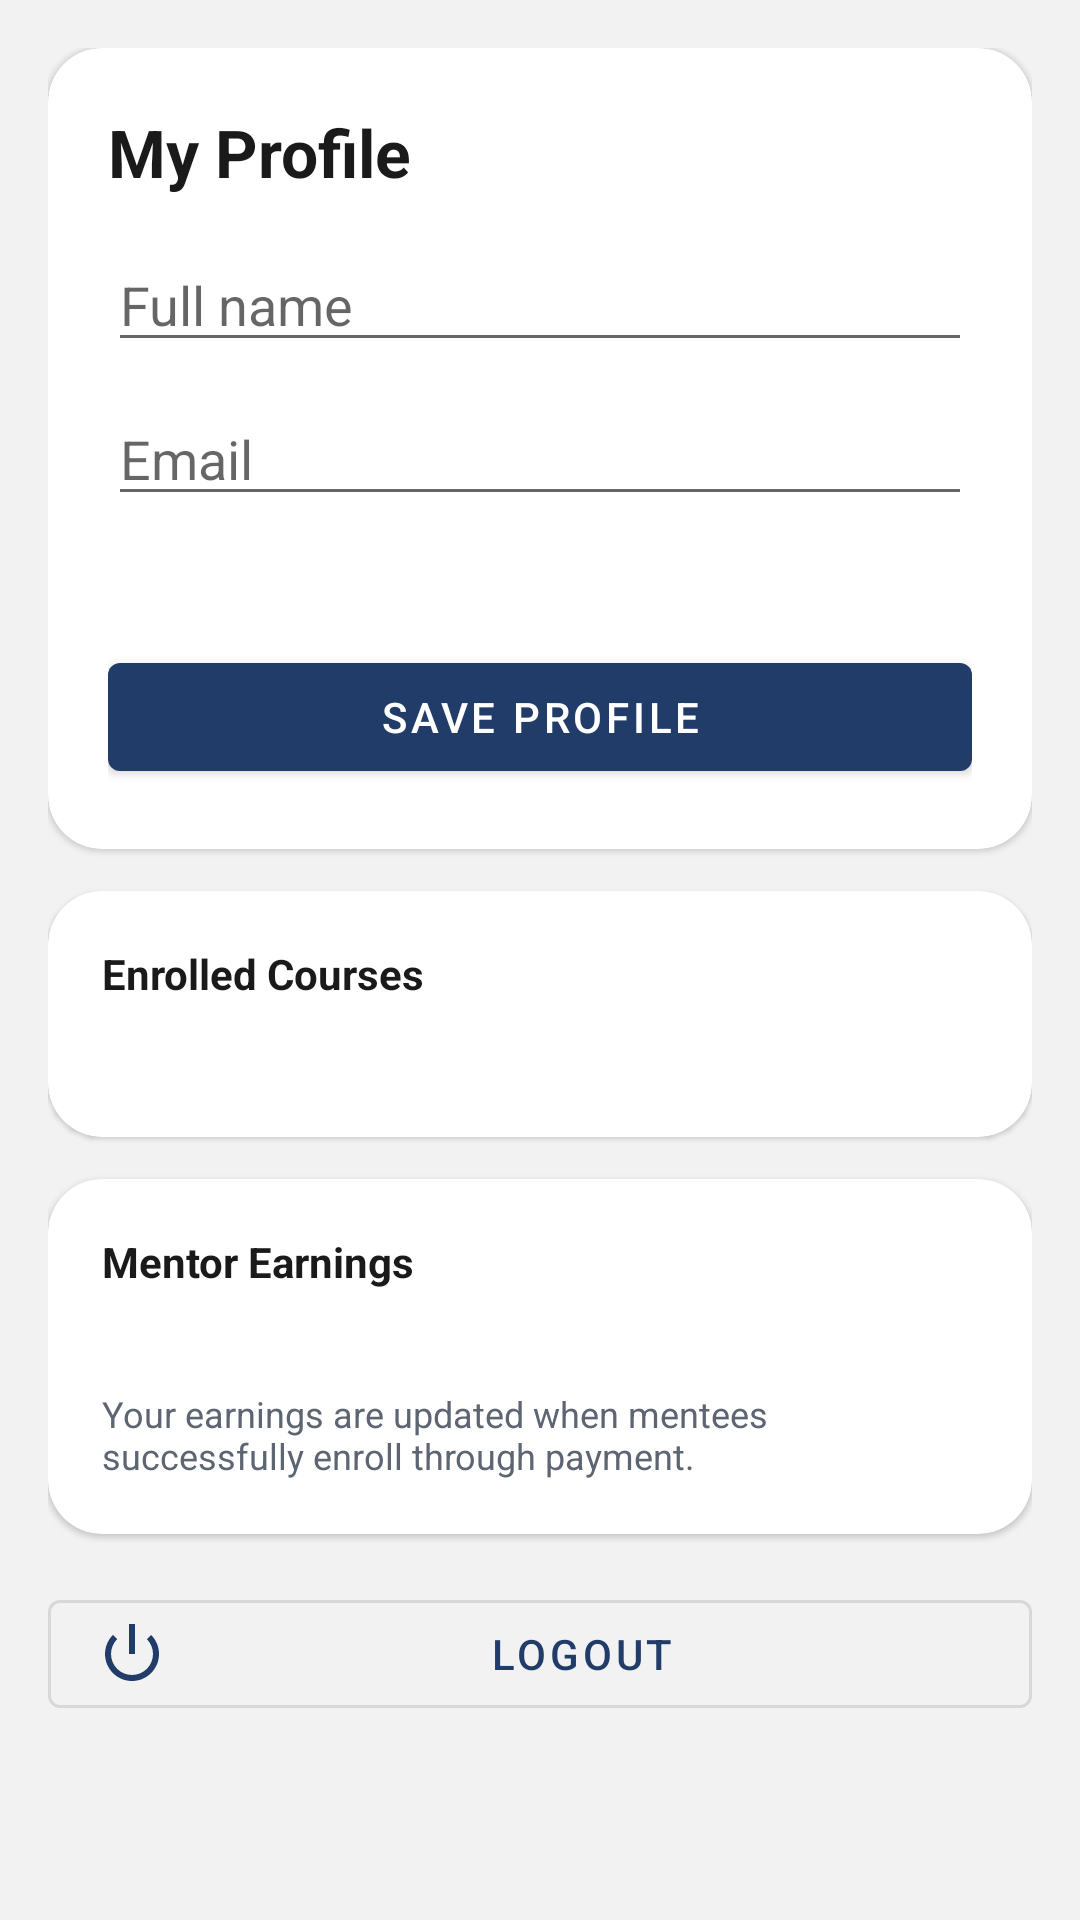

Reconstruct the res/layout file that produces this screen, plus the resources it refers to.
<!-- AndroidManifest.xml: application theme Theme.MAD_POP -->
<!-- res/layout/activity_profile.xml -->
<?xml version="1.0" encoding="utf-8"?>
<ScrollView xmlns:android="http://schemas.android.com/apk/res/android"
    xmlns:app="http://schemas.android.com/apk/res-auto"
    android:layout_width="match_parent"
    android:layout_height="match_parent"
    android:background="@color/slx_bg"
    android:fillViewport="true">

    <LinearLayout
        android:layout_width="match_parent"
        android:layout_height="wrap_content"
        android:orientation="vertical"
        android:padding="16dp">

        <com.google.android.material.card.MaterialCardView
            android:layout_width="match_parent"
            android:layout_height="wrap_content"
            app:cardCornerRadius="18dp"
            xmlns:app="http://schemas.android.com/apk/res-auto">

            <LinearLayout
                android:layout_width="match_parent"
                android:layout_height="wrap_content"
                android:orientation="vertical"
                android:padding="20dp">

                <TextView
                    android:layout_width="wrap_content"
                    android:layout_height="wrap_content"
                    android:text="@string/profile_title"
                    android:textColor="@color/slx_text_main"
                    android:textSize="22sp"
                    android:textStyle="bold" />

                <EditText
                    android:id="@+id/etProfileName"
                    android:layout_width="match_parent"
                    android:layout_height="wrap_content"
                    android:layout_marginTop="14dp"
                    android:autofillHints="name"
                    android:hint="@string/full_name"
                    android:inputType="textPersonName" />

                <EditText
                    android:id="@+id/etProfileEmail"
                    android:layout_width="match_parent"
                    android:layout_height="wrap_content"
                    android:layout_marginTop="10dp"
                    android:autofillHints="emailAddress"
                    android:hint="@string/email"
                    android:inputType="textEmailAddress" />

                <TextView
                    android:id="@+id/tvProfileRole"
                    android:layout_width="wrap_content"
                    android:layout_height="wrap_content"
                    android:layout_marginTop="10dp"
                    android:textColor="@color/slx_text_sub" />

                <com.google.android.material.button.MaterialButton
                    android:id="@+id/btnSaveProfile"
                    android:layout_width="match_parent"
                    android:layout_height="wrap_content"
                    android:layout_marginTop="14dp"
                    android:text="@string/save_profile" />
            </LinearLayout>
        </com.google.android.material.card.MaterialCardView>

        <com.google.android.material.card.MaterialCardView
            android:id="@+id/cardMenteeEnrollments"
            android:layout_width="match_parent"
            android:layout_height="wrap_content"
            android:layout_marginTop="14dp"
            xmlns:app="http://schemas.android.com/apk/res-auto"
            app:cardCornerRadius="18dp">

            <LinearLayout
                android:layout_width="match_parent"
                android:layout_height="wrap_content"
                android:orientation="vertical"
                android:padding="18dp">

                <TextView
                    android:layout_width="wrap_content"
                    android:layout_height="wrap_content"
                    android:text="@string/enrolled_courses"
                    android:textColor="@color/slx_text_main"
                    android:textStyle="bold" />

                <TextView
                    android:id="@+id/tvEnrolledCourses"
                    android:layout_width="match_parent"
                    android:layout_height="wrap_content"
                    android:layout_marginTop="8dp"
                    android:textColor="@color/slx_text_sub" />
            </LinearLayout>
        </com.google.android.material.card.MaterialCardView>

        <com.google.android.material.card.MaterialCardView
            android:id="@+id/cardMentorEarnings"
            android:layout_width="match_parent"
            android:layout_height="wrap_content"
            android:layout_marginTop="14dp"
            xmlns:app="http://schemas.android.com/apk/res-auto"
            app:cardCornerRadius="18dp">

            <LinearLayout
                android:layout_width="match_parent"
                android:layout_height="wrap_content"
                android:orientation="vertical"
                android:padding="18dp">

                <TextView
                    android:layout_width="wrap_content"
                    android:layout_height="wrap_content"
                    android:text="@string/mentor_earnings"
                    android:textColor="@color/slx_text_main"
                    android:textStyle="bold" />

                <TextView
                    android:id="@+id/tvMentorEarnings"
                    android:layout_width="wrap_content"
                    android:layout_height="wrap_content"
                    android:layout_marginTop="8dp"
                    android:textColor="@color/slx_primary"
                    android:textStyle="bold" />

                <TextView
                    android:layout_width="match_parent"
                    android:layout_height="wrap_content"
                    android:layout_marginTop="6dp"
                    android:text="@string/mentor_profile_hint"
                    android:textColor="@color/slx_text_sub"
                    android:textSize="12sp" />
            </LinearLayout>
        </com.google.android.material.card.MaterialCardView>

        <com.google.android.material.button.MaterialButton
            android:id="@+id/btnProfileLogout"
            style="@style/Widget.MaterialComponents.Button.OutlinedButton"
            android:layout_width="match_parent"
            android:layout_height="wrap_content"
            android:layout_marginTop="16dp"
            android:text="@string/logout"
            app:icon="@android:drawable/ic_lock_power_off" />
    </LinearLayout>
</ScrollView>
<!-- resources referenced by this layout -->
<resources>
  <color name="slx_bg">#F2F2F2</color>
  <color name="slx_primary">#223C69</color>
  <color name="slx_text_main">#1A1A1A</color>
  <color name="slx_text_sub">#5E6572</color>
  <string name="email">Email</string>
  <string name="enrolled_courses">Enrolled Courses</string>
  <string name="full_name">Full name</string>
  <string name="logout">Logout</string>
  <string name="mentor_earnings">Mentor Earnings</string>
  <string name="mentor_profile_hint">Your earnings are updated when mentees successfully enroll through payment.</string>
  <string name="profile_title">My Profile</string>
  <string name="save_profile">Save Profile</string>
  <style name="Theme.MAD_POP" parent="Theme.MaterialComponents.DayNight.NoActionBar">
          
          <item name="colorPrimary">@color/slx_primary</item>
          <item name="colorPrimaryVariant">@color/slx_primary_dark</item>
          <item name="colorOnPrimary">@color/white</item>
          
          <item name="colorSecondary">@color/slx_secondary</item>
          <item name="colorSecondaryVariant">@color/slx_secondary</item>
          <item name="colorOnSecondary">@color/white</item>
          <item name="colorSurface">@color/slx_surface</item>
          <item name="colorOnSurface">@color/slx_text_main</item>
          
          <item name="android:statusBarColor" tools:targetApi="l">@color/slx_primary_dark</item>
          <item name="android:windowBackground">@color/slx_bg</item>
      </style>
  <color name="slx_primary_dark">#1B3156</color>
  <color name="white">#FFFFFF</color>
  <color name="slx_secondary">#23B4B6</color>
  <color name="slx_surface">#FFFFFF</color>
</resources>
